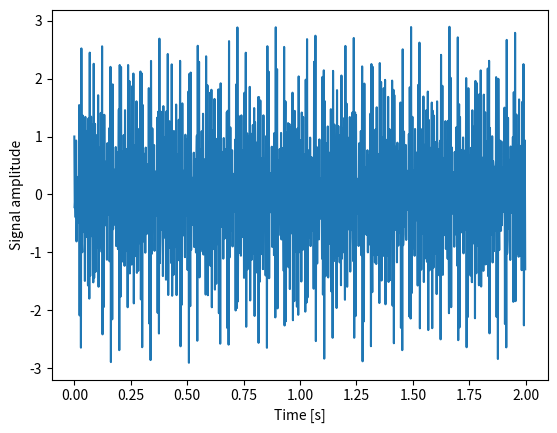
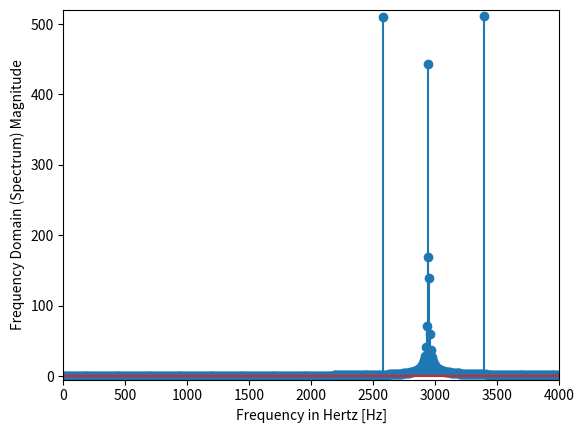
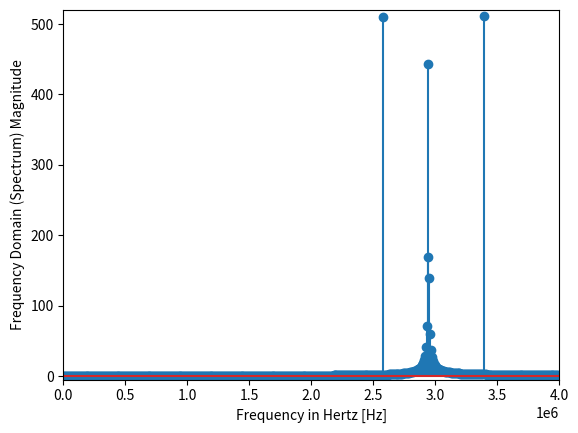

The matplotlib source for these figures, in order:
import numpy as np
import matplotlib.pyplot as plt

from scipy.signal import chirp
from scipy import fftpack


f = 575  # Frequency, in cycles per second, or Hertz
f_s = 512  # Sampling rate, or number of measurements per second

t = np.linspace(0, 2, 2 * f_s, endpoint=False)
x = np.sin(165 * 2 * np.pi * t) + \
    np.sin(295 * 2 * np.pi * t) + \
    np.sin(512 * 2 * np.pi * t) + \
    chirp(t, f0=700, f1=900, t1=f_s, method='linear')

fig, ax = plt.subplots()
ax.plot(t, x)
ax.set_xlabel('Time [s]')
ax.set_ylabel('Signal amplitude')

# Fourier Transform
f_s = 8000
X = fftpack.fft(x)
freqs = fftpack.fftfreq(len(x)) * f_s
fig, ax = plt.subplots()

ax.stem(freqs, np.abs(X))
ax.set_xlabel('Frequency in Hertz [Hz]')
ax.set_ylabel('Frequency Domain (Spectrum) Magnitude')
ax.set_xlim(0 , f_s/2)
ax.set_ylim(-5, 520)

# Fourier Transform + Oversampling
f_s = 8000000
X = fftpack.fft(x)
freqs = fftpack.fftfreq(len(x)) * f_s
fig, ax = plt.subplots()

ax.stem(freqs, np.abs(X))
ax.set_xlabel('Frequency in Hertz [Hz]')
ax.set_ylabel('Frequency Domain (Spectrum) Magnitude')
ax.set_xlim(0 , f_s/2)
ax.set_ylim(-5, 520)

plt.show() #display plot